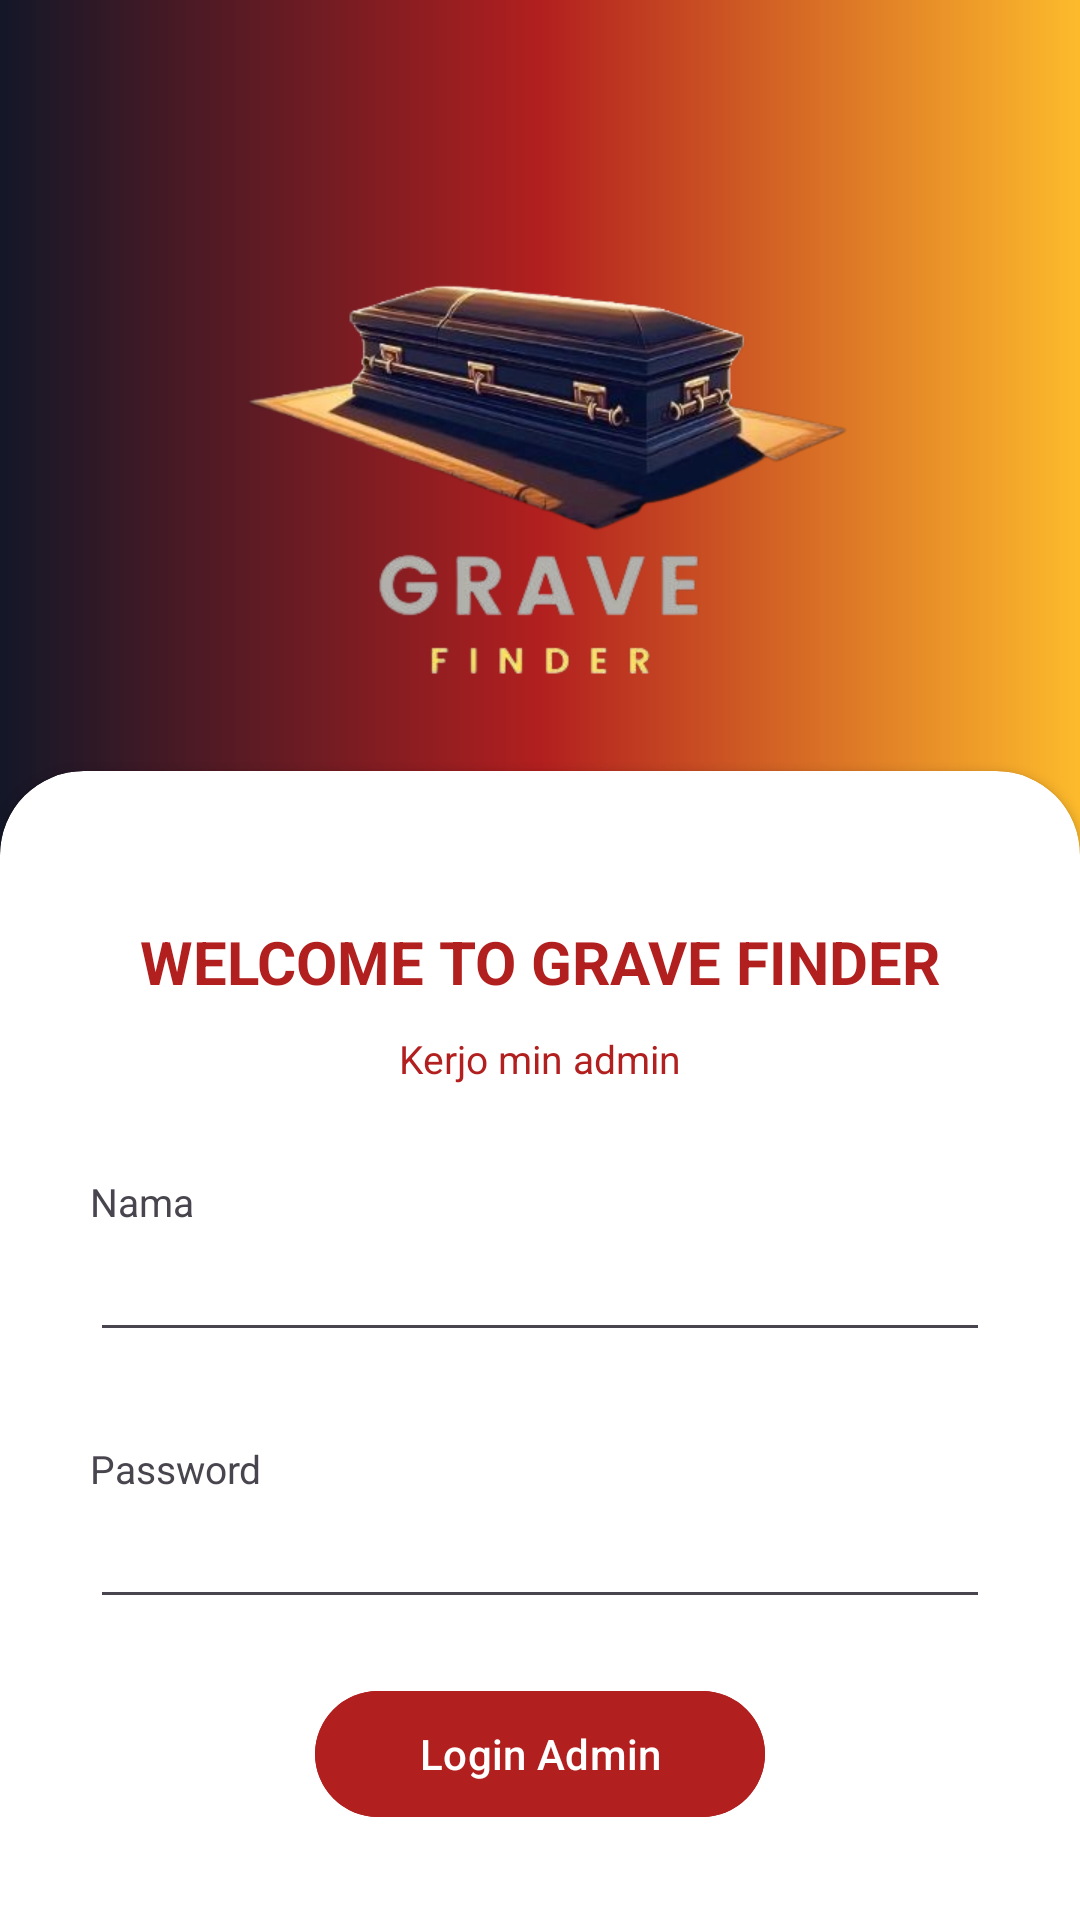

Write the Android layout XML for this screen, with the resource values it uses.
<!-- AndroidManifest.xml: application theme Theme.Grandfinder -->
<!-- res/layout/activity_loginadmin.xml -->
<?xml version="1.0" encoding="utf-8"?>
<RelativeLayout
    xmlns:android="http://schemas.android.com/apk/res/android"
    xmlns:tools="http://schemas.android.com/tools"
    xmlns:app="http://schemas.android.com/apk/res-auto"
    android:id="@+id/main"
    android:background="@drawable/gradiasibackground"
    android:layout_width="match_parent"
    android:layout_height="match_parent"
    tools:context=".halamanmasuk">

    <LinearLayout
        android:layout_width="match_parent"
        android:layout_height="wrap_content"
        android:orientation="vertical"
        android:gravity="center"
        android:padding="40dp">

        <ImageView
            android:layout_width="250dp"
            android:layout_height="250dp"
            android:src="@drawable/logograndfinder"/>
    </LinearLayout>

    <androidx.cardview.widget.CardView
        android:layout_width="match_parent"
        android:layout_height="wrap_content"
        android:layout_alignParentBottom="true"
        app:cardCornerRadius="28dp"
        android:layout_marginBottom="-40dp">
        <LinearLayout
            android:layout_width="match_parent"
            android:layout_height="wrap_content"
            android:orientation="vertical"
            android:padding="30dp">
            <View
                android:layout_width="wrap_content"
                android:layout_height="20dp"/>

            <TextView
                android:layout_width="wrap_content"
                android:layout_height="wrap_content"
                android:text="WELCOME TO GRAVE FINDER"
                android:layout_gravity="center"
                android:textColor="@color/brown"
                android:textSize="20sp"
                android:textStyle="bold"/>
            <View
                android:layout_width="wrap_content"
                android:layout_height="10dp"/>
            <TextView
                android:layout_width="wrap_content"
                android:layout_height="wrap_content"
                android:textColor="@color/brown"
                android:layout_gravity="center"
                android:text="Kerjo min admin"
                android:textSize="13sp"/>
            <View
                android:layout_width="wrap_content"
                android:layout_height="30dp"/>
            <TextView
                android:layout_width="wrap_content"
                android:layout_height="wrap_content"
                android:text="Nama"
                android:textSize="13sp"/>
            <EditText
                android:id="@+id/etnamaadmin"
                android:layout_width="match_parent"
                android:layout_height="wrap_content"
                android:inputType="text"/>
            <View
                android:layout_width="wrap_content"
                android:layout_height="15dp"/>
            <View
                android:layout_width="wrap_content"
                android:layout_height="15dp"/>
            <TextView
                android:layout_width="wrap_content"
                android:layout_height="wrap_content"
                android:text="Password"
                android:textSize="13sp"/>
            <EditText
                android:id="@+id/etpaswordadmin"
                android:layout_width="match_parent"
                android:layout_height="wrap_content"
                android:inputType="textPassword"/>
            <View
                android:layout_width="wrap_content"
                android:layout_height="20dp"/>
            <com.google.android.material.button.MaterialButton
                android:id="@+id/btlogin"
                android:layout_width="150dp"
                android:layout_height="50dp"
                android:text="Login Admin"
                android:backgroundTint="@color/brown"
                android:layout_gravity="center"
                app:cornerRadius="32dp"/>
            <View
                android:layout_width="wrap_content"
                android:layout_height="40dp"/>


        </LinearLayout>
    </androidx.cardview.widget.CardView>
</RelativeLayout>
<!-- resources referenced by this layout -->
<resources>
  <color name="brown">#b21f1f</color>
  <!-- drawable gradiasibackground (drawable) -->
  <?xml version="1.0" encoding="utf-8"?>
  <shape xmlns:android="http://schemas.android.com/apk/res/android">
      <gradient
          android:type="linear"
          android:angle="0"
          android:startColor="#131728"
          android:centerColor="#b21f1f"
          android:endColor="#fdbb2c">
      </gradient>
  </shape>
  <!-- drawable logograndfinder: png bitmap (drawable, 105104 bytes) -->
  <style name="Theme.Grandfinder" parent="Base.Theme.Grandfinder" />
  <style name="Base.Theme.Grandfinder" parent="Theme.Material3.DayNight.NoActionBar">
          
          
      </style>
</resources>
